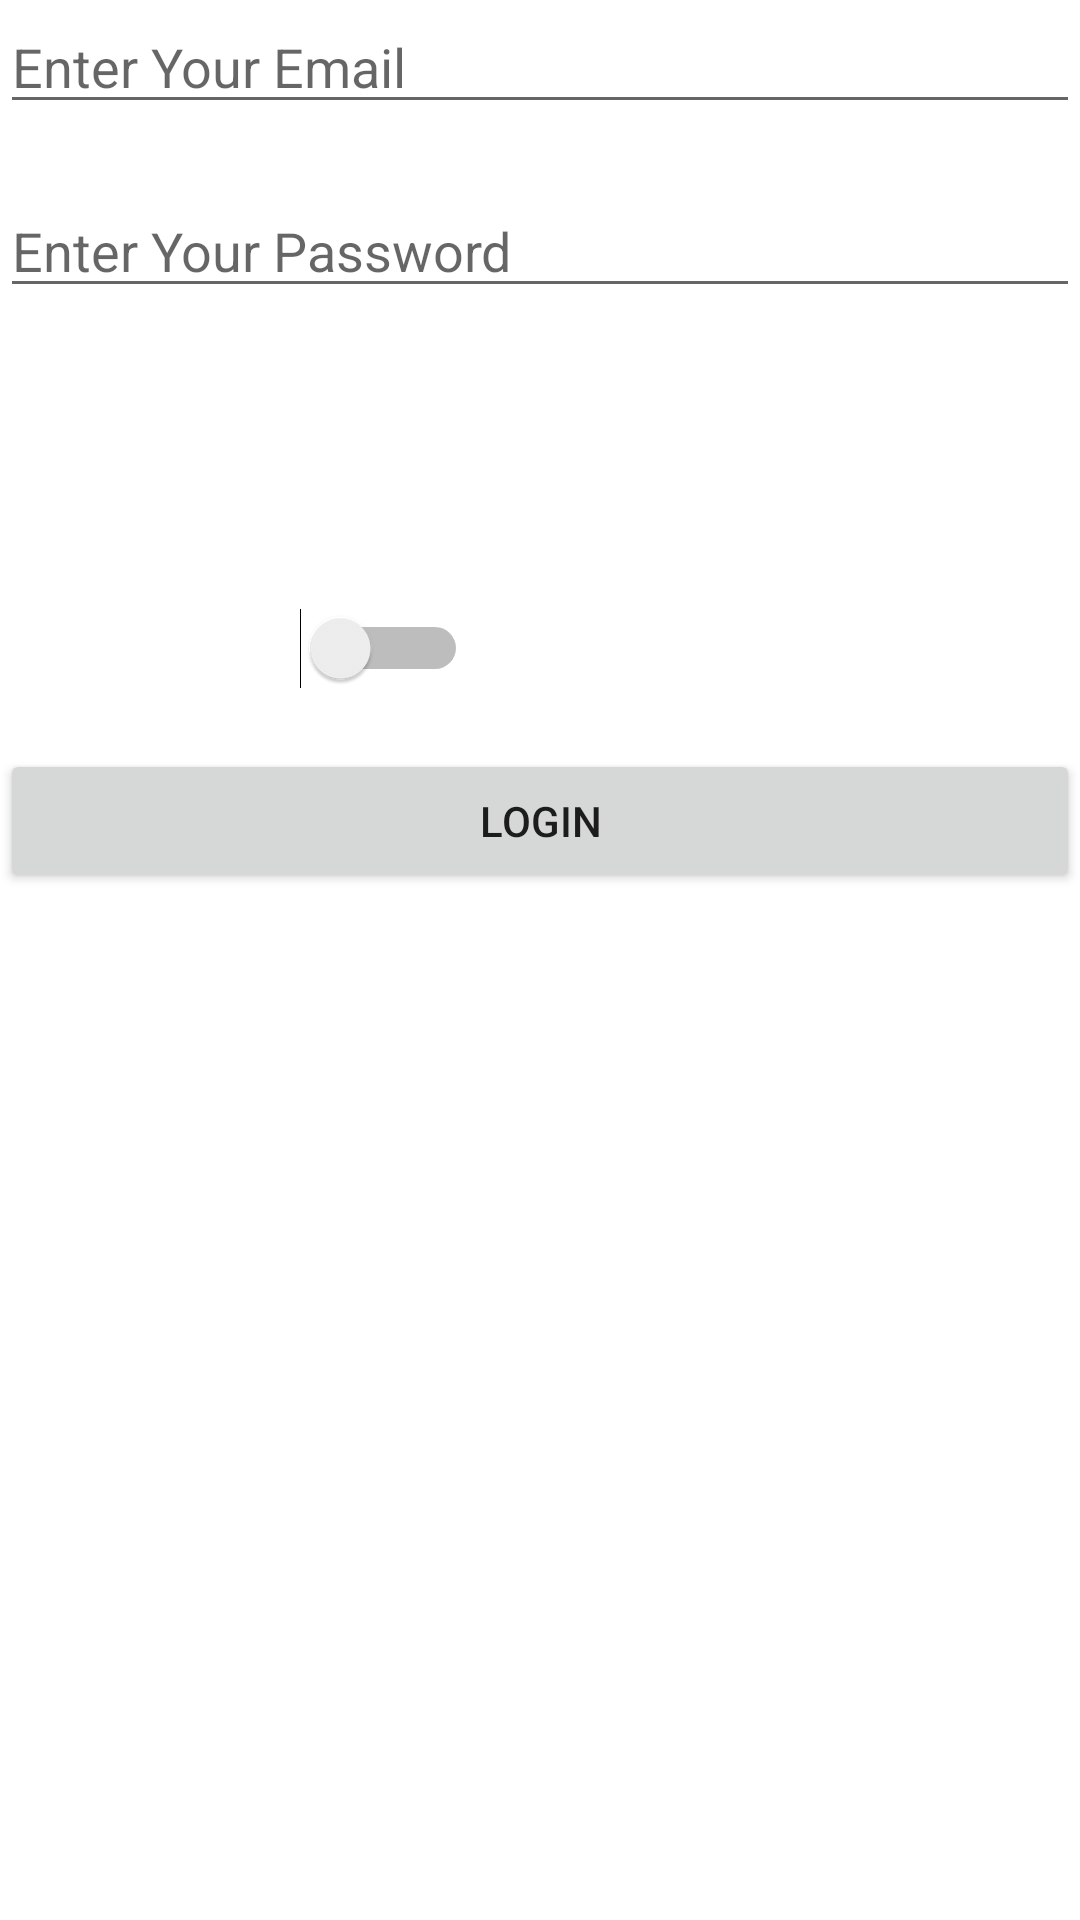

Produce the Android XML layout that renders to this screen, including the resource entries it uses.
<!-- AndroidManifest.xml: application theme Theme.CricketApps -->
<!-- res/layout/activity_login.xml -->
<?xml version="1.0" encoding="utf-8"?>
<RelativeLayout
    xmlns:android="http://schemas.android.com/apk/res/android"
    xmlns:app="http://schemas.android.com/apk/res-auto"
    xmlns:tools="http://schemas.android.com/tools"
    android:layout_width="match_parent"
    android:layout_height="match_parent"
    tools:context=".activity.LoginActivity"
    android:gravity="center"
    android:layout_margin="10dp"
    android:orientation="vertical">

    <LinearLayout
        android:orientation="vertical"
        android:layout_width="match_parent"
        android:layout_height="match_parent">

    <EditText
        android:id="@+id/etEmail"
        android:hint="Enter Your Email"
        android:layout_width="match_parent"
        android:layout_height="wrap_content"/>

    <EditText
        android:id="@+id/etPassword"
        android:layout_marginTop="20dp"
        android:hint="Enter Your Password"
        android:layout_width="match_parent"
        android:layout_height="wrap_content"/>

    <Switch
        android:id="@+id/switch1"
        android:layout_width="wrap_content"
        android:layout_height="wrap_content"
        android:switchMinWidth="56dp"
        android:layout_marginLeft="100dp"
        android:layout_marginTop="100dp" />

    <Button
        android:id="@+id/btnLogin"
        android:layout_marginTop="20dp"
        android:text="Login"
        android:layout_width="match_parent"
        android:layout_height="wrap_content"/>

    </LinearLayout>


    
    <com.google.android.material.progressindicator.CircularProgressIndicator
        android:id="@+id/loadingBar"
        android:layout_width="wrap_content"
        android:layout_height="wrap_content"
        android:layout_centerVertical="true"
        android:layout_centerHorizontal="true"
        android:indeterminate="true"
        android:visibility="gone"/>

</RelativeLayout>
<!-- resources referenced by this layout -->
<resources>
  <style name="Theme.CricketApps" parent="Theme.MaterialComponents.DayNight.NoActionBar">
          
          <item name="colorPrimary">@color/purple_500</item>
          <item name="colorPrimaryVariant">@color/purple_700</item>
          <item name="colorOnPrimary">@color/white</item>
          
          <item name="colorSecondary">@color/black</item>
          <item name="colorSecondaryVariant">@color/black</item>
          <item name="colorOnSecondary">@color/black</item>
          
          <item name="android:statusBarColor" tools:targetApi="l">?attr/colorPrimaryVariant</item>
          
      </style>
  <color name="purple_500">#FF6200EE</color>
  <color name="purple_700">#FF3700B3</color>
  <color name="white">#FFFFFFFF</color>
  <color name="black">#FF000000</color>
</resources>
